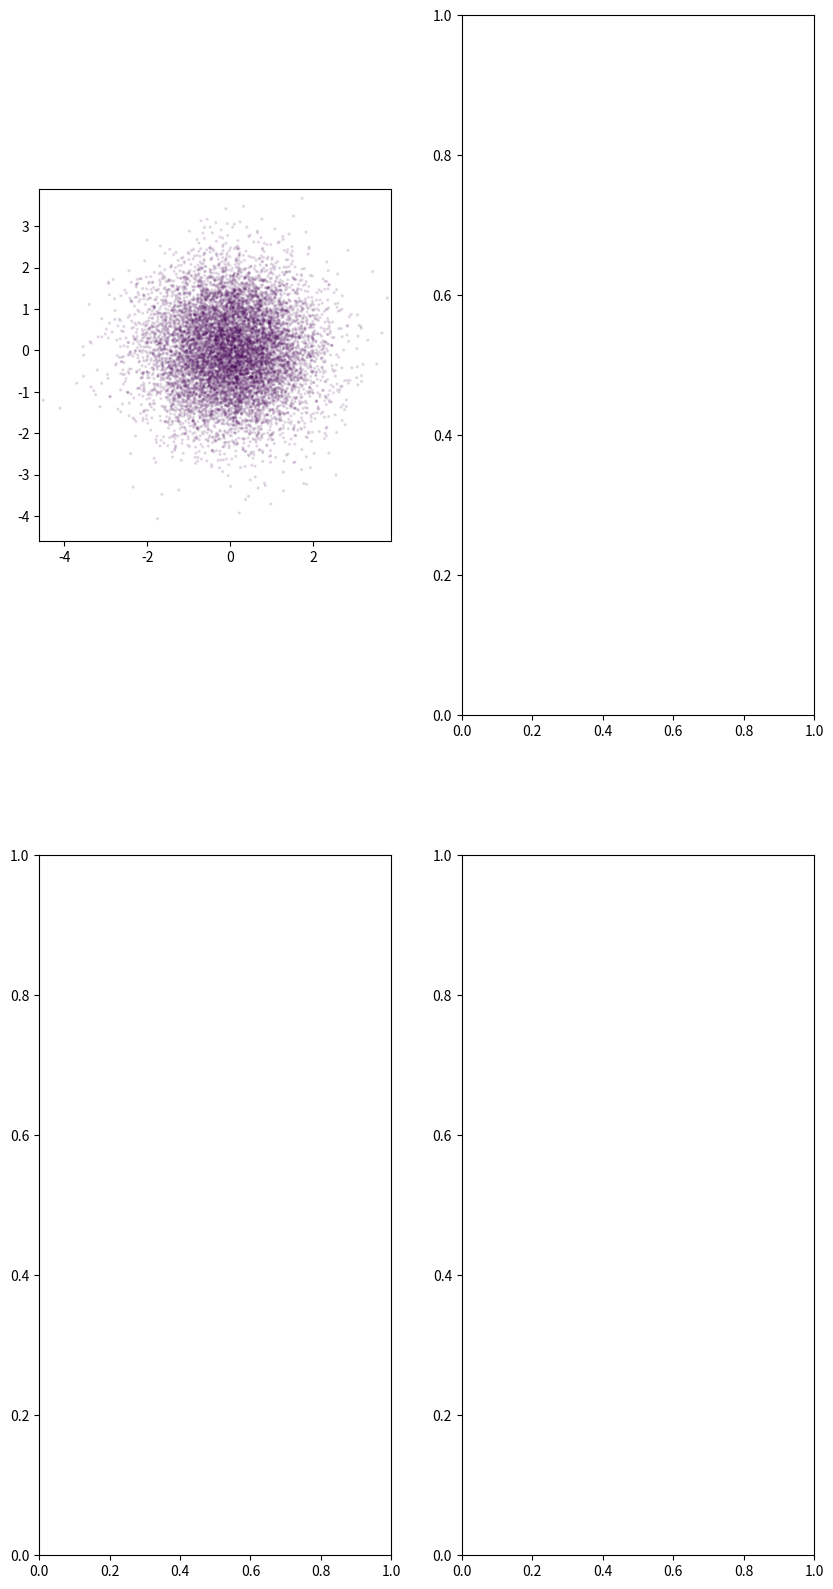

Generate this figure with matplotlib:
import matplotlib.pyplot as plt
import numpy as np


def plot_codes(ax, codes, labels):
    ax.scatter(codes[:, 0], codes[:, 1], s=2, c=labels, alpha=0.1)
    ax.set_aspect('equal')
    ax.set_xlim(codes.min() - .1, codes.max() + .1)
    ax.set_ylim(codes.min() - .1, codes.max() + .1)
    ax.tick_params(
        axis='both', which='both', left='off', bottom='off',
        labelleft='off', labelbottom='off')


def main():
    # fig, ax = plt.subplots(nrows=20, ncols=11, figsize=(10, 20))
    fig, ax = plt.subplots(nrows=2, ncols=2, figsize=(10, 20))
    codes = np.random.normal(size=(10000, 2))
    labels = np.random.randint(0, 10, size=(10000,))
    labels = np.zeros_like(labels)
    
    epoch = 0
    plot_codes(ax[epoch, 0], codes, labels)
    plt.show()


if __name__ == '__main__':
    main()